Labelled photos from "data", an image-classification folder in Varalakshmi-5/Multiple-Disease-Prediction-System-With-Simple-Medical-Chatbot. The possible labels are: infected, not infected.

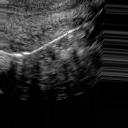
Label: not infected

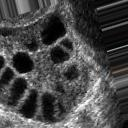
Label: infected

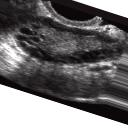
Label: infected

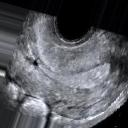
Label: not infected

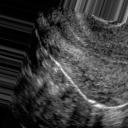
Label: not infected

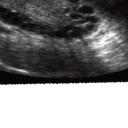
Label: infected
